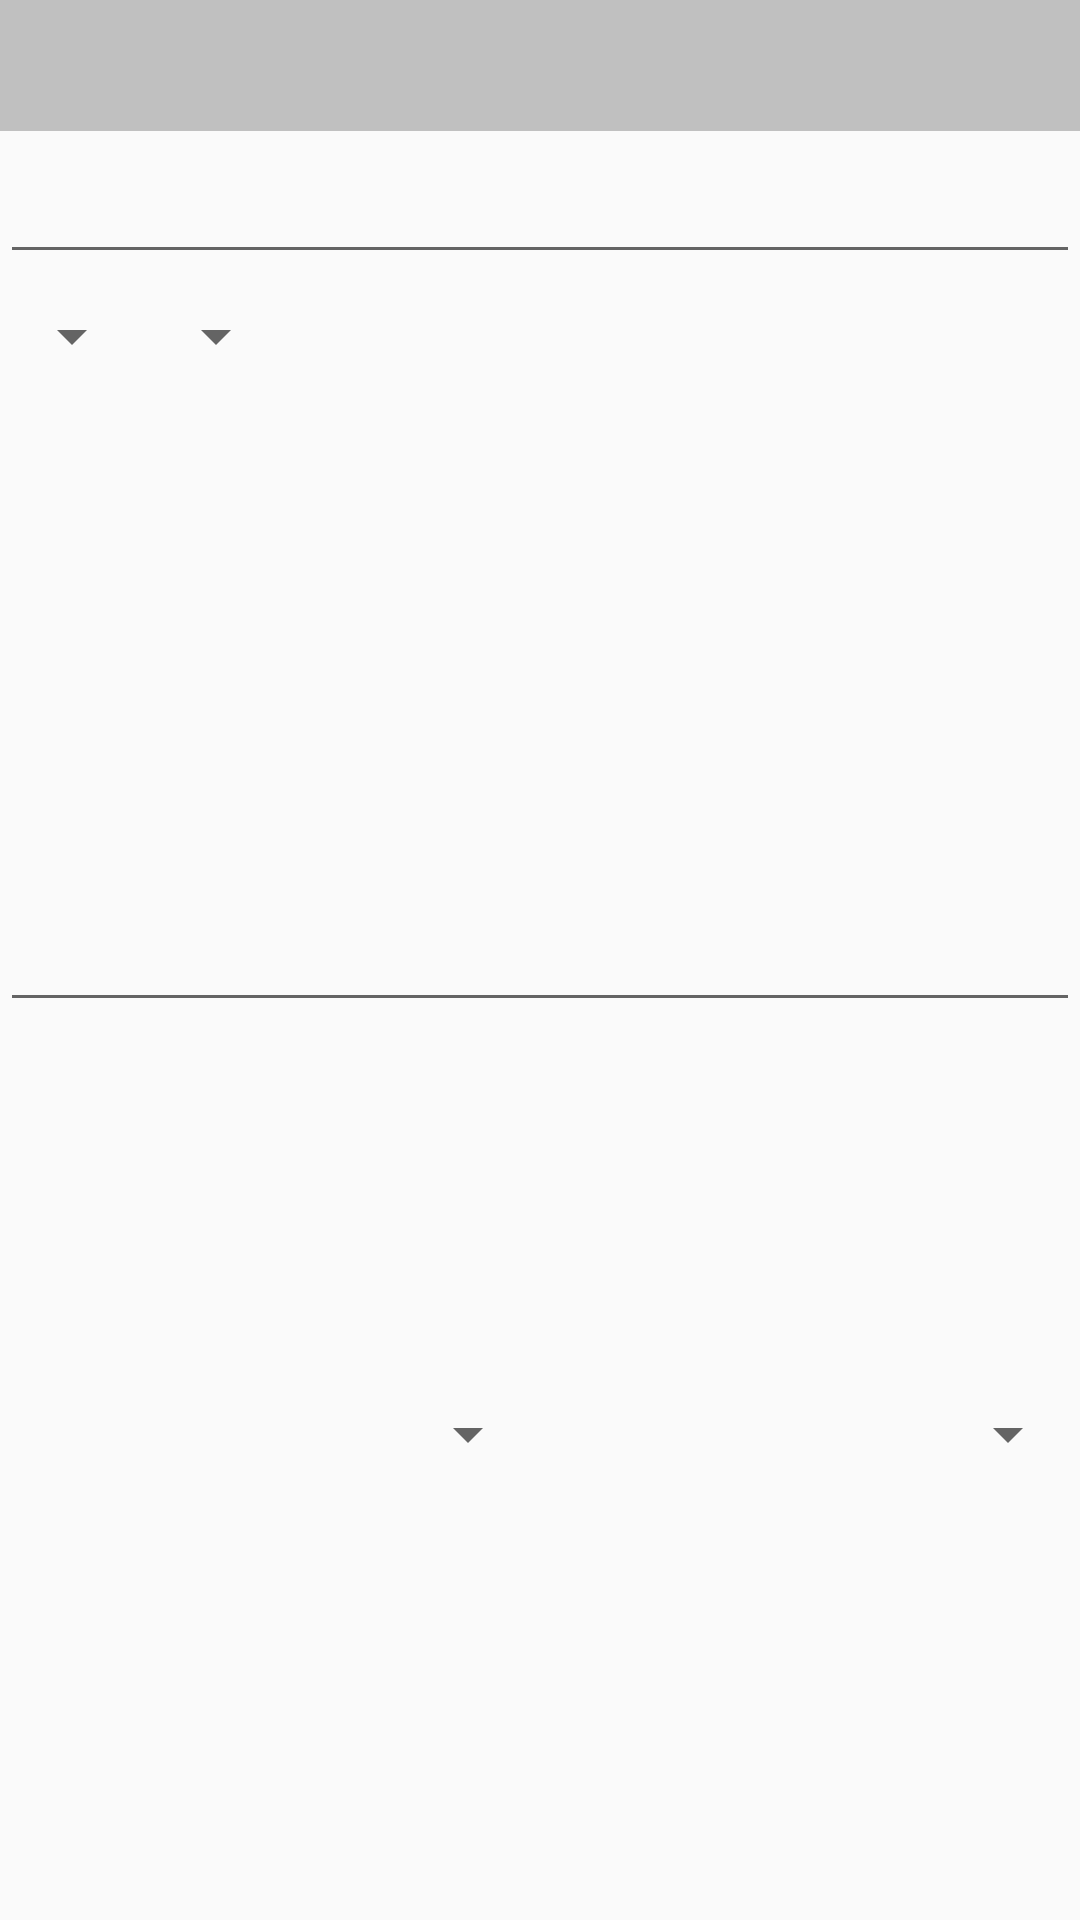

Layout XML and referenced resources for this Android screen:
<!-- AndroidManifest.xml: application theme AppTheme -->
<!-- res/layout/activity_edit.xml -->
<FrameLayout xmlns:android="http://schemas.android.com/apk/res/android"
    xmlns:tools="http://schemas.android.com/tools"
    android:id="@+id/container"
    android:layout_width="match_parent"
    android:layout_height="match_parent"
    tools:context=".EditActivity"
    tools:ignore="MergeRootFrame"
    android:layout_marginLeft="15dp"
    android:layout_margin="15dp">

    <LinearLayout
        android:orientation="vertical"
        android:layout_width="fill_parent"
        android:layout_height="wrap_content"
        android:layout_gravity="top">

        <TextView
            android:layout_width="fill_parent"
            android:layout_height="wrap_content"
            android:id="@+id/plainTextViewNumber"
            android:layout_gravity="left"
            android:textColor="@color/black"
            android:textSize="25dp"
            android:background="@color/silver"
            android:padding="5dp"/>

    </LinearLayout>

    <LinearLayout
        android:orientation="vertical"
        android:layout_width="fill_parent"
        android:layout_height="wrap_content"
        android:layout_gravity="top"
        android:layout_marginTop="50dp">

        <EditText
            android:layout_width="fill_parent"
            android:layout_height="wrap_content"
            android:id="@+id/editTextTitle"
            android:layout_gravity="left" />

    </LinearLayout>

    <LinearLayout
        android:layout_width="wrap_content"
        android:layout_height="wrap_content"
        android:orientation="horizontal"
        android:layout_gravity="top"
        android:weightSum="1"
        android:layout_marginTop="100dp">

        <Spinner
            android:layout_width="fill_parent"
            android:layout_height="wrap_content"
            android:id="@+id/spinnerStatus"
            android:layout_weight=".5"
            android:prompt="@string/status_prompt"

            />

        <Spinner
            android:layout_width="wrap_content"
            android:layout_height="fill_parent"
            android:id="@+id/spinnerPriority"
            android:layout_weight=".5" />
    </LinearLayout>

    <LinearLayout
        android:orientation="vertical"
        android:layout_width="fill_parent"
        android:layout_height="wrap_content"
        android:layout_gravity="center">

        <EditText
            android:layout_width="fill_parent"
            android:layout_height="wrap_content"
            android:id="@+id/editTextDescription"
            android:layout_gravity="left" />

    </LinearLayout>

    <LinearLayout
        android:layout_width="fill_parent"
        android:layout_height="wrap_content"
        android:orientation="horizontal"
        android:weightSum="1"
        android:layout_gravity="bottom"
        android:layout_marginBottom="150dp">

        <Spinner
            android:layout_width="wrap_content"
            android:layout_height="wrap_content"
            android:id="@+id/spinnerWhen"
            android:layout_weight=".5" />

        <Spinner
            android:layout_width="wrap_content"
            android:layout_height="wrap_content"
            android:id="@+id/spinnerClock"
            android:layout_weight=".5"
            android:layout_gravity="right" />
    </LinearLayout>


</FrameLayout>
<!-- resources referenced by this layout -->
<resources>
  <color name="black">#000000</color>
  <color name="silver">#C0C0C0</color>
  <string name="status_prompt">STATUS</string>
  <style name="AppTheme" parent="Theme.AppCompat.Light">
          
      </style>
</resources>
